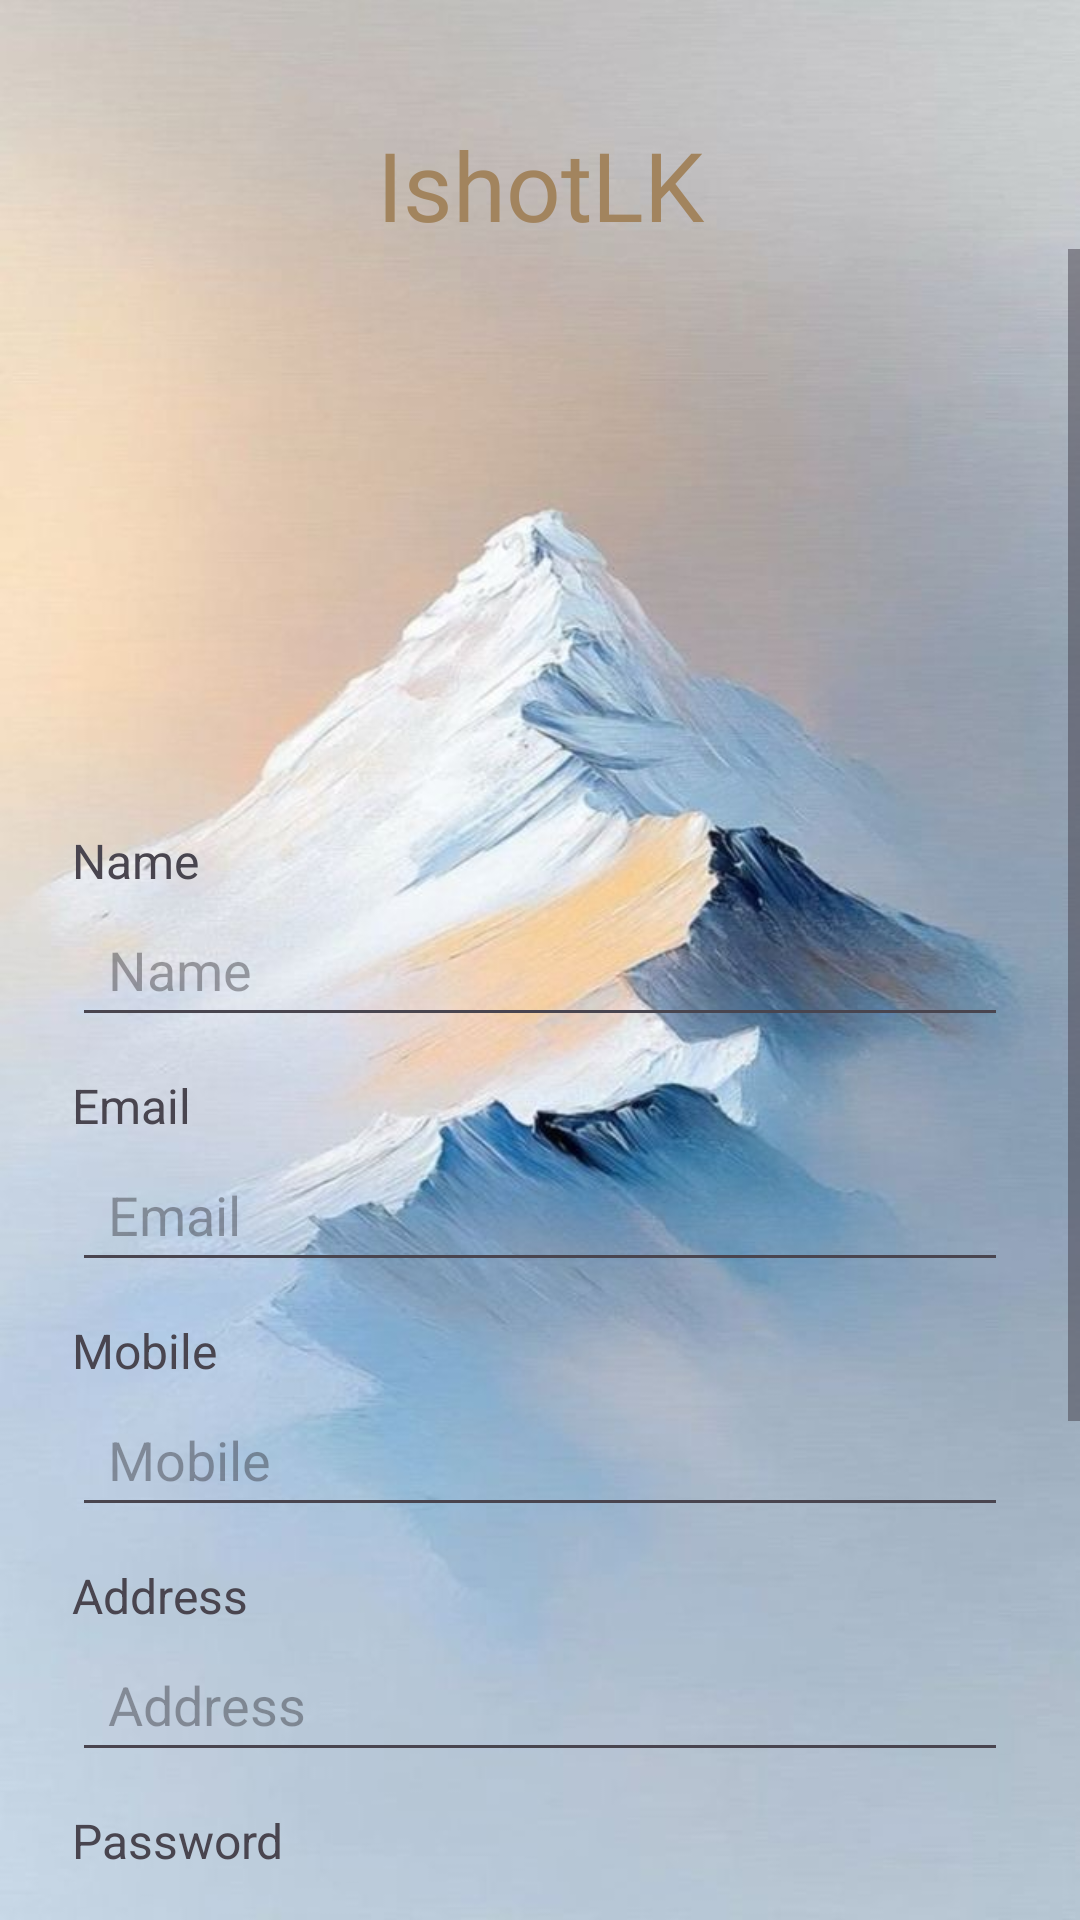

Android layout source for this screen:
<!-- AndroidManifest.xml: application theme Theme.OnlineCameraStore -->
<!-- res/layout/activity_signup.xml -->
<?xml version="1.0" encoding="utf-8"?>
<androidx.constraintlayout.widget.ConstraintLayout
    xmlns:android="http://schemas.android.com/apk/res/android"
    xmlns:app="http://schemas.android.com/apk/res-auto"
    xmlns:tools="http://schemas.android.com/tools"
    android:id="@+id/main"
    android:layout_width="match_parent"
    android:layout_height="match_parent"
    tools:context=".signup"
    android:background="@drawable/mt3">

    

    

    <TextView
        android:id="@+id/TVcameralk9"
        android:layout_width="0dp"
        android:layout_height="wrap_content"
        android:layout_marginTop="24dp"
        android:fontFamily="@font/playfair_display"
        android:paddingTop="16dp"
        android:text="@string/TVcameralk"
        android:textAlignment="center"
        android:textColor="@color/IshotLK"
        android:textSize="32sp"
        app:layout_constraintEnd_toEndOf="parent"
        app:layout_constraintHorizontal_bias="0.0"
        app:layout_constraintStart_toStartOf="parent"
        app:layout_constraintTop_toTopOf="parent" />

    <ScrollView
        android:id="@+id/scroll"
        android:layout_width="0dp"
        android:layout_height="0dp"
        android:fillViewport="true"
        app:layout_constraintTop_toBottomOf="@id/TVcameralk9"
        app:layout_constraintBottom_toBottomOf="parent"
        app:layout_constraintStart_toStartOf="parent"
        app:layout_constraintEnd_toEndOf="parent">

        <LinearLayout
            android:layout_width="match_parent"
            android:layout_height="wrap_content"
            android:orientation="vertical"
            android:paddingHorizontal="24dp"
            android:paddingTop="16dp"
            android:paddingBottom="24dp">

            

            <ImageView
                android:id="@+id/emptyprofile2"
                android:layout_width="171dp"
                android:layout_height="161dp"
                android:translationX="120dp"
                android:translationY="30dp"
                app:srcCompat="@drawable/profile2" />

            <TextView
                android:id="@+id/tvname"
                android:layout_width="match_parent"
                android:layout_height="wrap_content"
                android:text="@string/name"
                android:textSize="16sp"
                android:layout_marginTop="16dp"/>

            <EditText
                android:id="@+id/edtname2"
                android:layout_width="match_parent"
                android:layout_height="48dp"
                android:inputType="textPersonName"
                android:hint="@string/name"
                android:paddingHorizontal="12dp"/>

            
            <TextView
                android:id="@+id/tvemailin"
                android:layout_width="match_parent"
                android:layout_height="wrap_content"
                android:text="@string/email"
                android:textSize="16sp"
                android:layout_marginTop="12dp"/>

            <EditText
                android:id="@+id/edtemailin"
                android:layout_width="match_parent"
                android:layout_height="48dp"
                android:inputType="textEmailAddress"
                android:hint="@string/email"
                android:autofillHints="emailAddress"
                android:paddingHorizontal="12dp"/>

            
            <TextView
                android:id="@+id/tvmobile"
                android:layout_width="match_parent"
                android:layout_height="wrap_content"
                android:text="@string/mobile"
                android:textSize="16sp"
                android:layout_marginTop="12dp"/>

            <EditText
                android:id="@+id/edtmobile"
                android:layout_width="match_parent"
                android:layout_height="48dp"
                android:inputType="phone"
                android:hint="@string/mobile"
                android:paddingHorizontal="12dp"/>

            
            <TextView
                android:id="@+id/textView9"
                android:layout_width="match_parent"
                android:layout_height="wrap_content"
                android:text="@string/address"
                android:textSize="16sp"
                android:layout_marginTop="12dp"/>

            <EditText
                android:id="@+id/editTextText10"
                android:layout_width="match_parent"
                android:layout_height="wrap_content"
                android:minHeight="48dp"
                android:inputType="textPostalAddress"
                android:hint="@string/address"
                android:paddingHorizontal="12dp"/>

            
            <TextView
                android:id="@+id/tvpasin"
                android:layout_width="match_parent"
                android:layout_height="wrap_content"
                android:text="@string/password"
                android:textSize="16sp"
                android:layout_marginTop="12dp"/>

            <EditText
                android:id="@+id/edtpasswordin"
                android:layout_width="match_parent"
                android:layout_height="48dp"
                android:inputType="textPassword"
                android:hint="@string/password"
                android:paddingHorizontal="12dp"/>

            
            <TextView
                android:id="@+id/repass"
                android:layout_width="match_parent"
                android:layout_height="wrap_content"
                android:text="@string/repassword"
                android:textSize="16sp"
                android:layout_marginTop="12dp"/>

            <EditText
                android:id="@+id/reenterpassword"
                android:layout_width="match_parent"
                android:layout_height="48dp"
                android:inputType="textPassword"
                android:hint="@string/repassword"
                android:paddingHorizontal="12dp"/>

            
            <Button
                android:id="@+id/btn_signup"
                android:layout_width="match_parent"
                android:layout_height="wrap_content"
                android:layout_marginTop="20dp"
                android:backgroundTint="@color/orange"
                android:text="@string/btnsignup"/>

            
            <LinearLayout
                android:layout_width="match_parent"
                android:layout_height="wrap_content"
                android:orientation="horizontal"
                android:gravity="center"
                android:layout_marginTop="12dp">

                <TextView
                    android:id="@+id/already"
                    android:layout_width="wrap_content"
                    android:layout_height="wrap_content"
                    android:text="@string/already"
                    android:textSize="14sp"/>

                <TextView
                    android:id="@+id/signin"
                    android:layout_width="wrap_content"
                    android:layout_height="wrap_content"
                    android:text="@string/signin"
                    android:textColor="@color/blue"
                    android:textSize="14sp"
                    android:paddingStart="6dp"/>
            </LinearLayout>

        </LinearLayout>
    </ScrollView>

</androidx.constraintlayout.widget.ConstraintLayout>
<!-- resources referenced by this layout -->
<resources>
  <color name="IshotLK">#A2845E</color>
  <color name="blue">#0000FF</color>
  <color name="orange">#FF6611</color>
  <!-- drawable mt3: jpg bitmap (drawable, 83688 bytes) -->
  <string name="TVcameralk">IshotLK</string>
  <string name="address">Address</string>
  <string name="already">Already Have Account ?</string>
  <string name="btnsignup">Sign Up</string>
  <string name="email">Email</string>
  <string name="mobile">Mobile</string>
  <string name="name">Name</string>
  <string name="password">Password</string>
  <string name="repassword">Confirm Password</string>
  <string name="signin">Sign in</string>
  <style name="Theme.OnlineCameraStore" parent="Base.Theme.OnlineCameraStore" />
  <style name="Base.Theme.OnlineCameraStore" parent="Theme.Material3.DayNight.NoActionBar">
          
          
      </style>
</resources>
